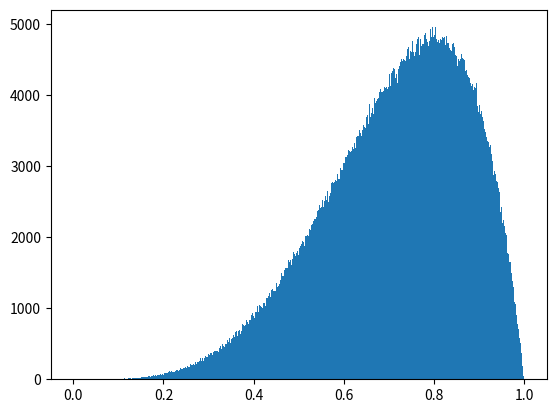

Source code (Python): (Note: this script raises an exception after producing the figure.)
import numpy as np
import numpy.random as rd
import matplotlib.pyplot as plt
import argparse

def gen_beta_data(sample_size, alpha=5, beta=2):
    samples = rd.beta(alpha, beta, sample_size)
    # selections = []
    # for i in range(len(samples)):
    #     if 0.2 < samples[i]:
    #         selections.append(samples[i])
    plt.hist(samples, 512, range=(0,1))
    plt.show()
    np.save('beta_numerical', selections)


if __name__ == "__main__":
    parser = argparse.ArgumentParser(description='generate metric for exp results')
    parser.add_argument('--alpha', type=float, default=5,
                        help='parameter for beta distribution')
    parser.add_argument('--beta', type=float, default=2,
                        help='parameter for beta distribution')
    parser.add_argument('--sample_size', type=int, default=1000000,
                        help='tasks')
    args = parser.parse_args()

    gen_beta_data(args.sample_size, args.alpha, args.beta)
